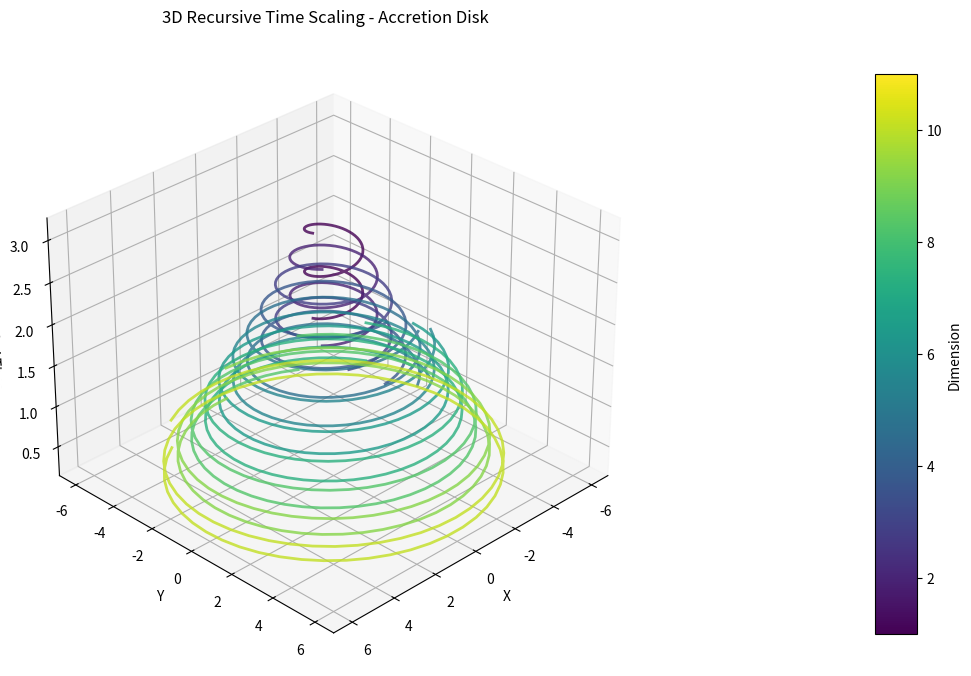

Write the Python code that produced this figure.
import numpy as np
import matplotlib.pyplot as plt
from mpl_toolkits.mplot3d import Axes3D

def recursive_time_scale(time, dimensions, scale_factor=0.9):
    scaled_time = [time]
    for _ in range(dimensions - 1):
        time = time * scale_factor
        scaled_time.append(time)
    return np.array(scaled_time)

# Parameters
initial_time = np.linspace(0, 10, 100)
dimensions = 11
theta = np.linspace(0, 4*np.pi, 100)  # Angular coordinate for spiral

# Recursive scaling
time_matrix = recursive_time_scale(initial_time, dimensions)

# Create figure with specific size and layout
fig = plt.figure(figsize=(14, 8))
ax = fig.add_subplot(111, projection='3d')

# Generate the accretion disk effect
for i in range(dimensions):
    # Calculate radius and height
    radius = 1 + i * 0.5  # Increasing radius for each dimension
    height = (dimensions - i) * 0.2  # Decreasing height for each dimension
    
    # Create spiral coordinates
    x = radius * np.cos(theta + i * np.pi/6)
    y = radius * np.sin(theta + i * np.pi/6)
    z = height + time_matrix[i, :] * 0.1  # Scale the height variation
    
    # Plot the spiral with color gradient
    points = ax.plot(x, y, z, 
                    label=f"Dimension {i+1}",
                    linewidth=2,
                    alpha=0.8,
                    color=plt.cm.viridis(i/dimensions))

# Customize the plot
ax.set_title("3D Recursive Time Scaling - Accretion Disk", pad=20)
ax.set_xlabel("X")
ax.set_ylabel("Y")
ax.set_zlabel("Scaled Time")

# Set viewing angle
ax.view_init(elev=30, azim=45)

# Add a color bar - Fixed implementation
sm = plt.cm.ScalarMappable(cmap=plt.cm.viridis, 
                          norm=plt.Normalize(vmin=1, vmax=dimensions))
sm.set_array([])
plt.subplots_adjust(right=0.85)  # Make room for colorbar
cbar_ax = fig.add_axes([0.88, 0.15, 0.03, 0.7])  # [left, bottom, width, height]
fig.colorbar(sm, cax=cbar_ax, label='Dimension')

plt.show()
